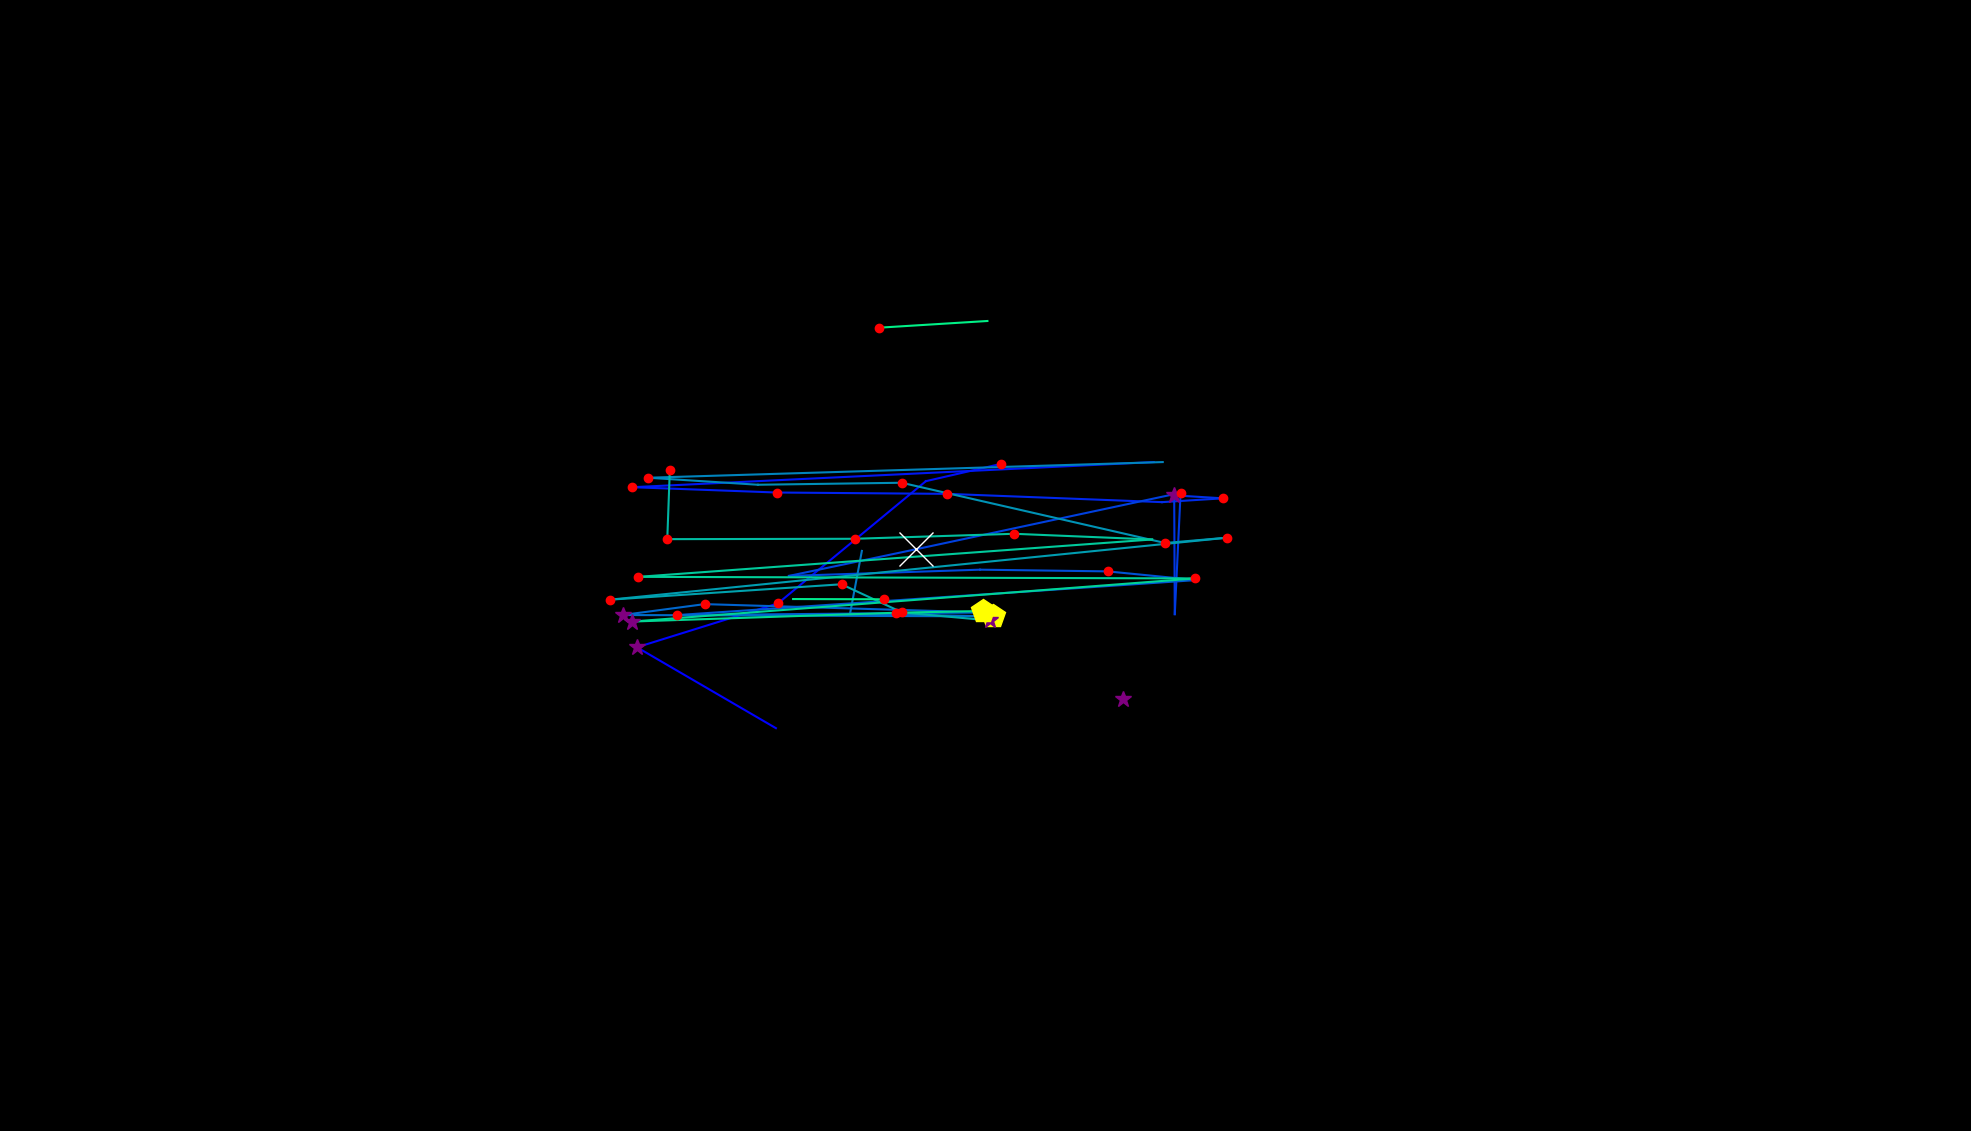

The table this chart was drawn from, first rows:
, fixation_id, timestamp, avg_gaze_x, avg_gaze_y, duration
0, 228.0, 58888, 1008, 523.2, 96.4
1, 229.0, 59154, 827.2, 628.2, 325.4
2, 230.0, 59660, 1010, 685.2, 156.7
3, 231.0, 59973, 1202, 843.9, 96.4
4, 232.0, 60154, 1300, 866.3, 156.7
5, 234.0, 60624, 1498, 868.7, 0.0
6, 235.0, 60816, 821.3, 836.1, 168.7
7, 236.0, 61009, 1009, 829.2, 132.6
8, 237.0, 61262, 1230, 827.5, 132.6
9, 238.0, 61443, 1509, 816.7, 96.4
10, 239.0, 61588, 1588, 821.6, 241
11, 240.0, 61853, 1525, 825.5, 385.6
12, 241.0, 62359, 1526, 671.2, 96.4
13, 242.0, 62588, 1533, 828.8, 192.8
14, 243.0, 63010, 1189, 755.4, 831.5
15, 244.0, 63901, 1025, 720.9, 96.4
16, 245.0, 64094, 1273, 729, 108.5
17, 246.0, 64227, 1438, 726.8, 156.7
18, 247.0, 64419, 1554, 715.5, 108.5
19, 248.0, 64721, 879.5, 670, 156.7
20, 249.0, 65034, 1281, 673.4, 241
21, 250.0, 65311, 915.1, 684.3, 120.5
22, 251.0, 65468, 808.5, 670.1, 265.1
23, 252.0, 65793, 1289, 668.3, 482
24, 253.0, 66384, 1104, 671.9, 96.4
25, 254.0, 66673, 1119, 753.4, 108.5
26, 258.0, 68227, 1275, 853, 108.5
27, 260.0, 68697, 1510, 868.7, 0.0
28, 261.0, 68781, 841.9, 848.4, 180.8
29, 262.0, 69010, 984.3, 839.3, 108.5
30, 263.0, 69203, 1171, 841.9, 120.5
31, 264.0, 69504, 1513, 763.6, 229
32, 265.0, 69758, 1594, 770.6, 120.5
33, 266.0, 69986, 792.1, 690, 192.8
34, 267.0, 70264, 1093, 710, 120.5
35, 268.0, 70408, 1172, 673.4, 132.6
36, 269.0, 70589, 1286, 663, 325.4
37, 275.0, 72710, 869.9, 859.1, 229
38, 276.0, 72975, 866.6, 768.6, 229
39, 277.0, 73264, 1110, 769.1, 132.6
40, 278.0, 73433, 1317, 775.6, 132.6
41, 279.0, 73650, 1496, 768.2, 96.4
42, 280.0, 73939, 829.2, 719.7, 192.8
43, 281.0, 74626, 1552, 717.6, 144.6
44, 282.0, 74879, 821.3, 661.6, 301.3
45, 283.0, 75385, 1164, 673.1, 132.6
46, 284.0, 75566, 1276, 675.3, 409.7
47, 291.0, 77626, 1030, 690.9, 108.5
48, 292.0, 77855, 1147, 690.5, 120.5
49, 377.0, 101208, 1142, 1043, 168.7
50, 378.0, 101509, 1282, 1052, 60.25
51, 409.0, 110571, 1458, 561.2, 313.3
